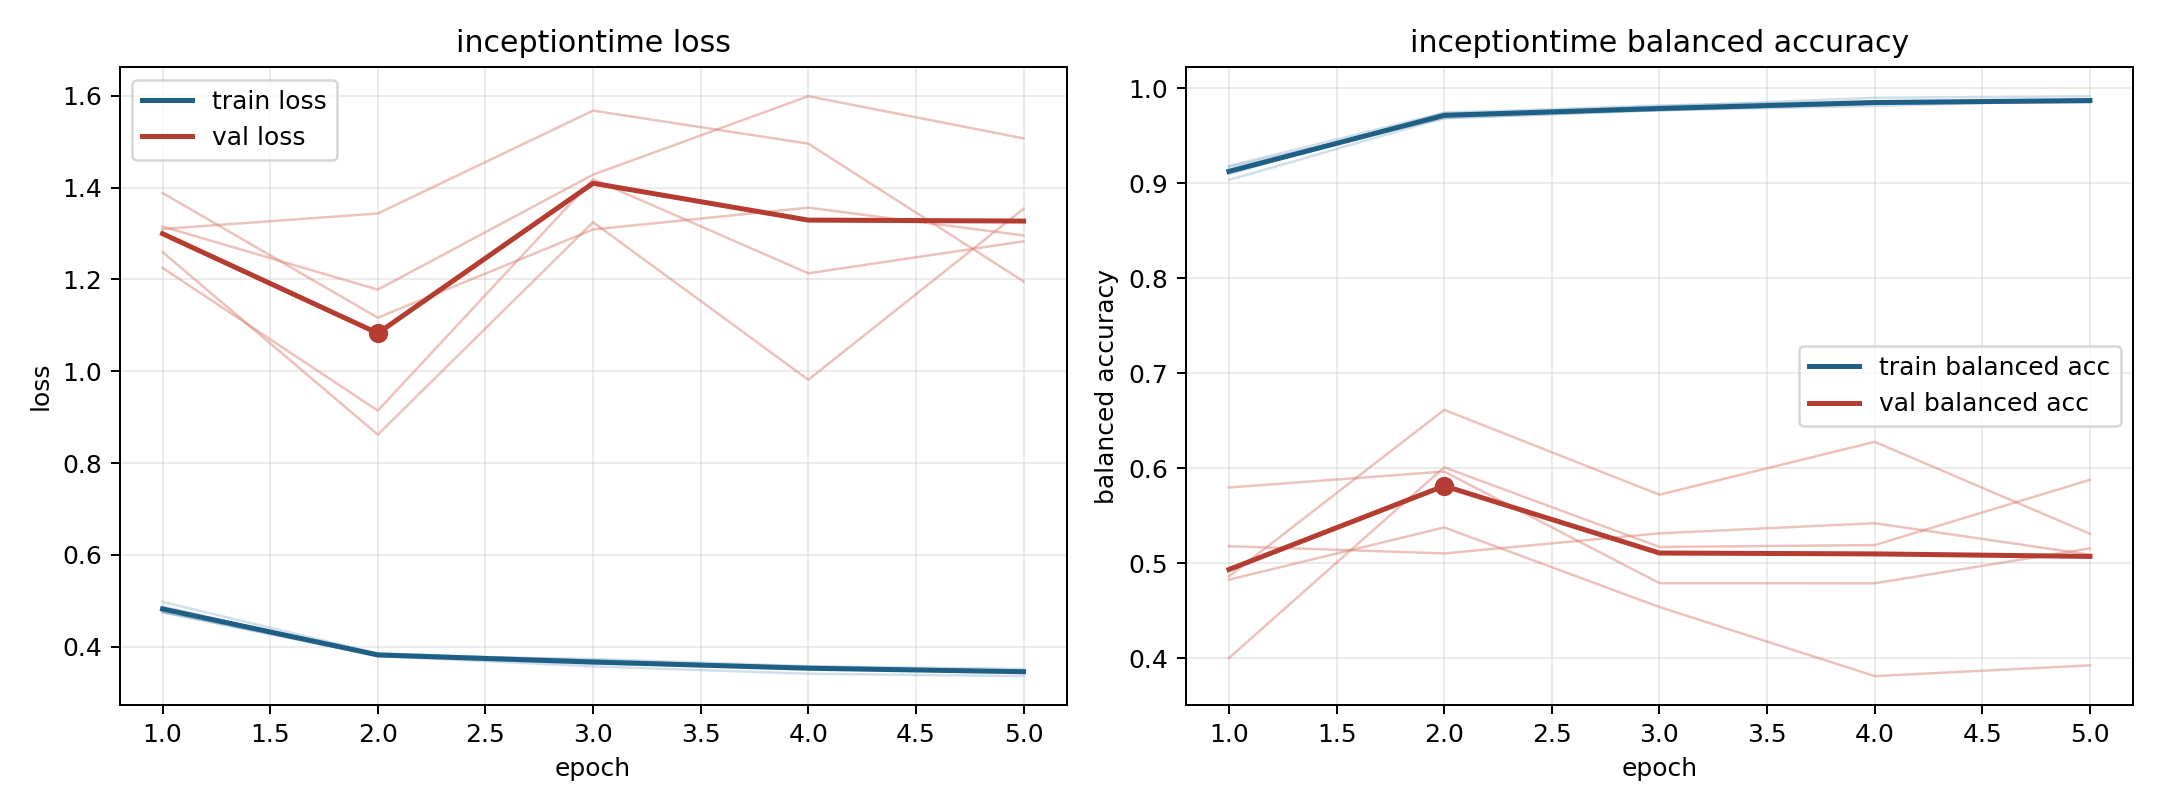

Data behind this chart, as committed beside it:
model, fold, epoch, train_loss, train_balanced_accuracy, val_loss, val_balanced_accuracy
inceptiontime, 1, 1, 0.4747, 0.9142, 1.315, 0.4826
inceptiontime, 1, 2, 0.3797, 0.9724, 1.178, 0.5376
inceptiontime, 1, 3, 0.3571, 0.981, 1.428, 0.4537
inceptiontime, 1, 4, 0.3411, 0.9902, 1.599, 0.381
inceptiontime, 1, 5, 0.3359, 0.9918, 1.507, 0.3923
inceptiontime, 2, 1, 0.476, 0.9173, 1.388, 0.4
inceptiontime, 2, 2, 0.3854, 0.9685, 1.116, 0.6009
inceptiontime, 2, 3, 0.3691, 0.9773, 1.309, 0.517
inceptiontime, 2, 4, 0.3559, 0.9835, 1.356, 0.519
inceptiontime, 2, 5, 0.3456, 0.986, 1.296, 0.5877
inceptiontime, 3, 1, 0.4753, 0.9183, 1.31, 0.5178
inceptiontime, 3, 2, 0.3807, 0.9744, 1.343, 0.5102
inceptiontime, 3, 3, 0.3627, 0.9821, 1.567, 0.5314
inceptiontime, 3, 4, 0.3572, 0.9864, 1.496, 0.542
inceptiontime, 3, 5, 0.3516, 0.985, 1.196, 0.5089
inceptiontime, 4, 1, 0.4975, 0.9036, 1.259, 0.4861
inceptiontime, 4, 2, 0.385, 0.9689, 0.8619, 0.6614
inceptiontime, 4, 3, 0.3708, 0.9769, 1.324, 0.5721
inceptiontime, 4, 4, 0.3536, 0.9841, 0.9814, 0.6277
inceptiontime, 4, 5, 0.3475, 0.986, 1.354, 0.5309
inceptiontime, 5, 1, 0.4875, 0.9098, 1.225, 0.5796
inceptiontime, 5, 2, 0.3794, 0.974, 0.9141, 0.5965
inceptiontime, 5, 3, 0.3733, 0.977, 1.418, 0.4789
inceptiontime, 5, 4, 0.3575, 0.9815, 1.213, 0.4787
inceptiontime, 5, 5, 0.3466, 0.9875, 1.283, 0.5155
